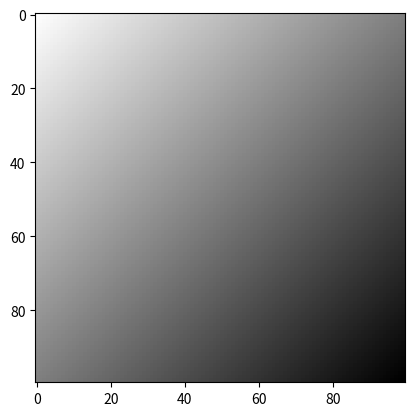

This chart was generated by the following Python code:
import numpy as np
import matplotlib.pyplot as plt

def lerp(v0, v1, t):
    return (1 - t) * v0 + t * v1

size = 100
image = np.zeros((size, size, 3), dtype="uint8")
assert image.shape[0] == image.shape[1]

color1 = [255, 255, 255]
color2 = [0, 0, 0]

for i, v in enumerate(np.linspace(0, 1, size)):
    for j, w in enumerate(np.linspace(0, 1, size)):
        color_num = (v + w) / 2
        r = lerp(color1[0], color2[0], color_num)
        g = lerp(color1[1], color2[1], color_num)
        b = lerp(color1[2], color2[2], color_num)
        image[i, j, :] = [r, g, b]

plt.figure(1)
plt.imshow(image)
plt.show()